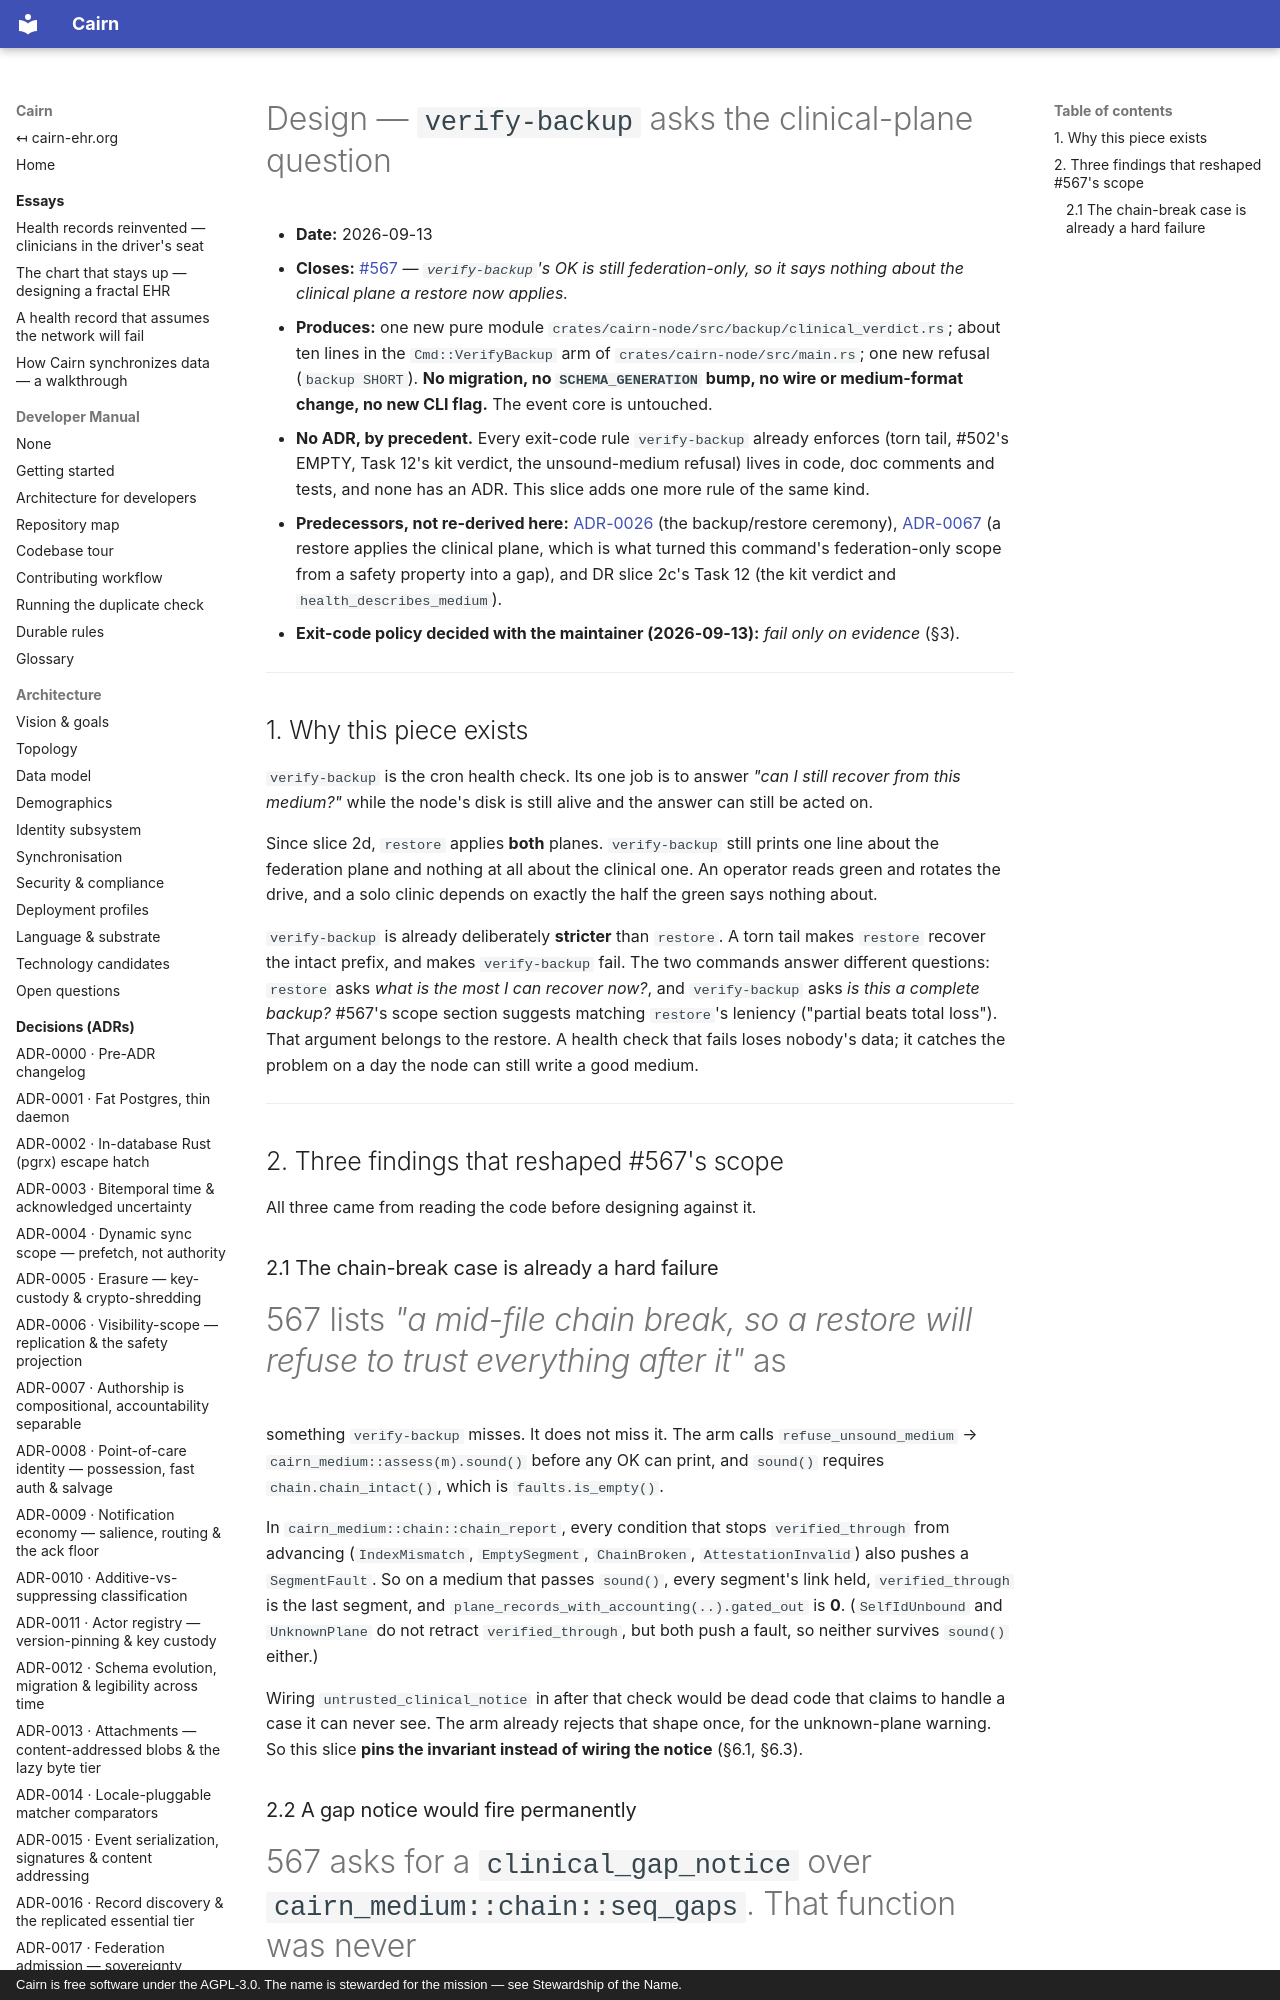

repository: cairn-ehr/cairn-ehr · page: superpowers/specs/2026-09-13-verify-backup-clinical-plane-design/index.html · generator: mkdocs · copyright: Cairn is free software under the AGPL-3.0. The name is stewarded for the mission — see Stewardship of the Name.

# Design — `verify-backup` asks the clinical-plane question

- **Date:** 2026-09-13
- **Closes:** [#567](https://github.com/cairn-ehr/cairn-ehr/issues/567) — *`verify-backup`'s OK is
  still federation-only, so it says nothing about the clinical plane a restore now applies.*
- **Produces:** one new pure module `crates/cairn-node/src/backup/clinical_verdict.rs`; about ten
  lines in the `Cmd::VerifyBackup` arm of `crates/cairn-node/src/main.rs`; one new refusal
  (`backup SHORT`). **No migration, no `SCHEMA_GENERATION` bump, no wire or medium-format change, no
  new CLI flag.** The event core is untouched.
- **No ADR, by precedent.** Every exit-code rule `verify-backup` already enforces (torn tail, #502's
  EMPTY, Task 12's kit verdict, the unsound-medium refusal) lives in code, doc comments and tests,
  and none has an ADR. This slice adds one more rule of the same kind.
- **Predecessors, not re-derived here:** [ADR-0026](../../spec/decisions/0026-node-durability-and-disaster-recovery.md)
  (the backup/restore ceremony), [ADR-0067](../../spec/decisions/0067-a-restore-reads-the-clinical-plane.md)
  (a restore applies the clinical plane, which is what turned this command's federation-only scope
  from a safety property into a gap), and DR slice 2c's Task 12 (the kit verdict and
  `health_describes_medium`).
- **Exit-code policy decided with the maintainer (2026-09-13):** *fail only on evidence* (§3).

---

## 1. Why this piece exists

`verify-backup` is the cron health check. Its one job is to answer *"can I still recover from this
medium?"* while the node's disk is still alive and the answer can still be acted on.

Since slice 2d, `restore` applies **both** planes. `verify-backup` still prints one line about the
federation plane and nothing at all about the clinical one. An operator reads green and rotates the
drive, and a solo clinic depends on exactly the half the green says nothing about.

`verify-backup` is already deliberately **stricter** than `restore`. A torn tail makes `restore`
recover the intact prefix, and makes `verify-backup` fail. The two commands answer different
questions: `restore` asks *what is the most I can recover now?*, and `verify-backup` asks *is this a
complete backup?* #567's scope section suggests matching `restore`'s leniency ("partial beats total
loss"). That argument belongs to the restore. A health check that fails loses nobody's data; it
catches the problem on a day the node can still write a good medium.

---

## 2. Three findings that reshaped #567's scope

All three came from reading the code before designing against it.

### 2.1 The chain-break case is already a hard failure

#567 lists *"a mid-file chain break, so a restore will refuse to trust everything after it"* as
something `verify-backup` misses. It does not miss it. The arm calls `refuse_unsound_medium` →
`cairn_medium::assess(m).sound()` before any OK can print, and `sound()` requires
`chain.chain_intact()`, which is `faults.is_empty()`.

In `cairn_medium::chain::chain_report`, every condition that stops `verified_through` from advancing
(`IndexMismatch`, `EmptySegment`, `ChainBroken`, `AttestationInvalid`) also pushes a `SegmentFault`.
So on a medium that passes `sound()`, every segment's link held, `verified_through` is the last
segment, and `plane_records_with_accounting(..).gated_out` is **0**. (`SelfIdUnbound` and
`UnknownPlane` do not retract `verified_through`, but both push a fault, so neither survives
`sound()` either.)

Wiring `untrusted_clinical_notice` in after that check would be dead code that claims to handle a
case it can never see. The arm already rejects that shape once, for the unknown-plane warning. So
this slice **pins the invariant instead of wiring the notice** (§6.1, §6.3).
